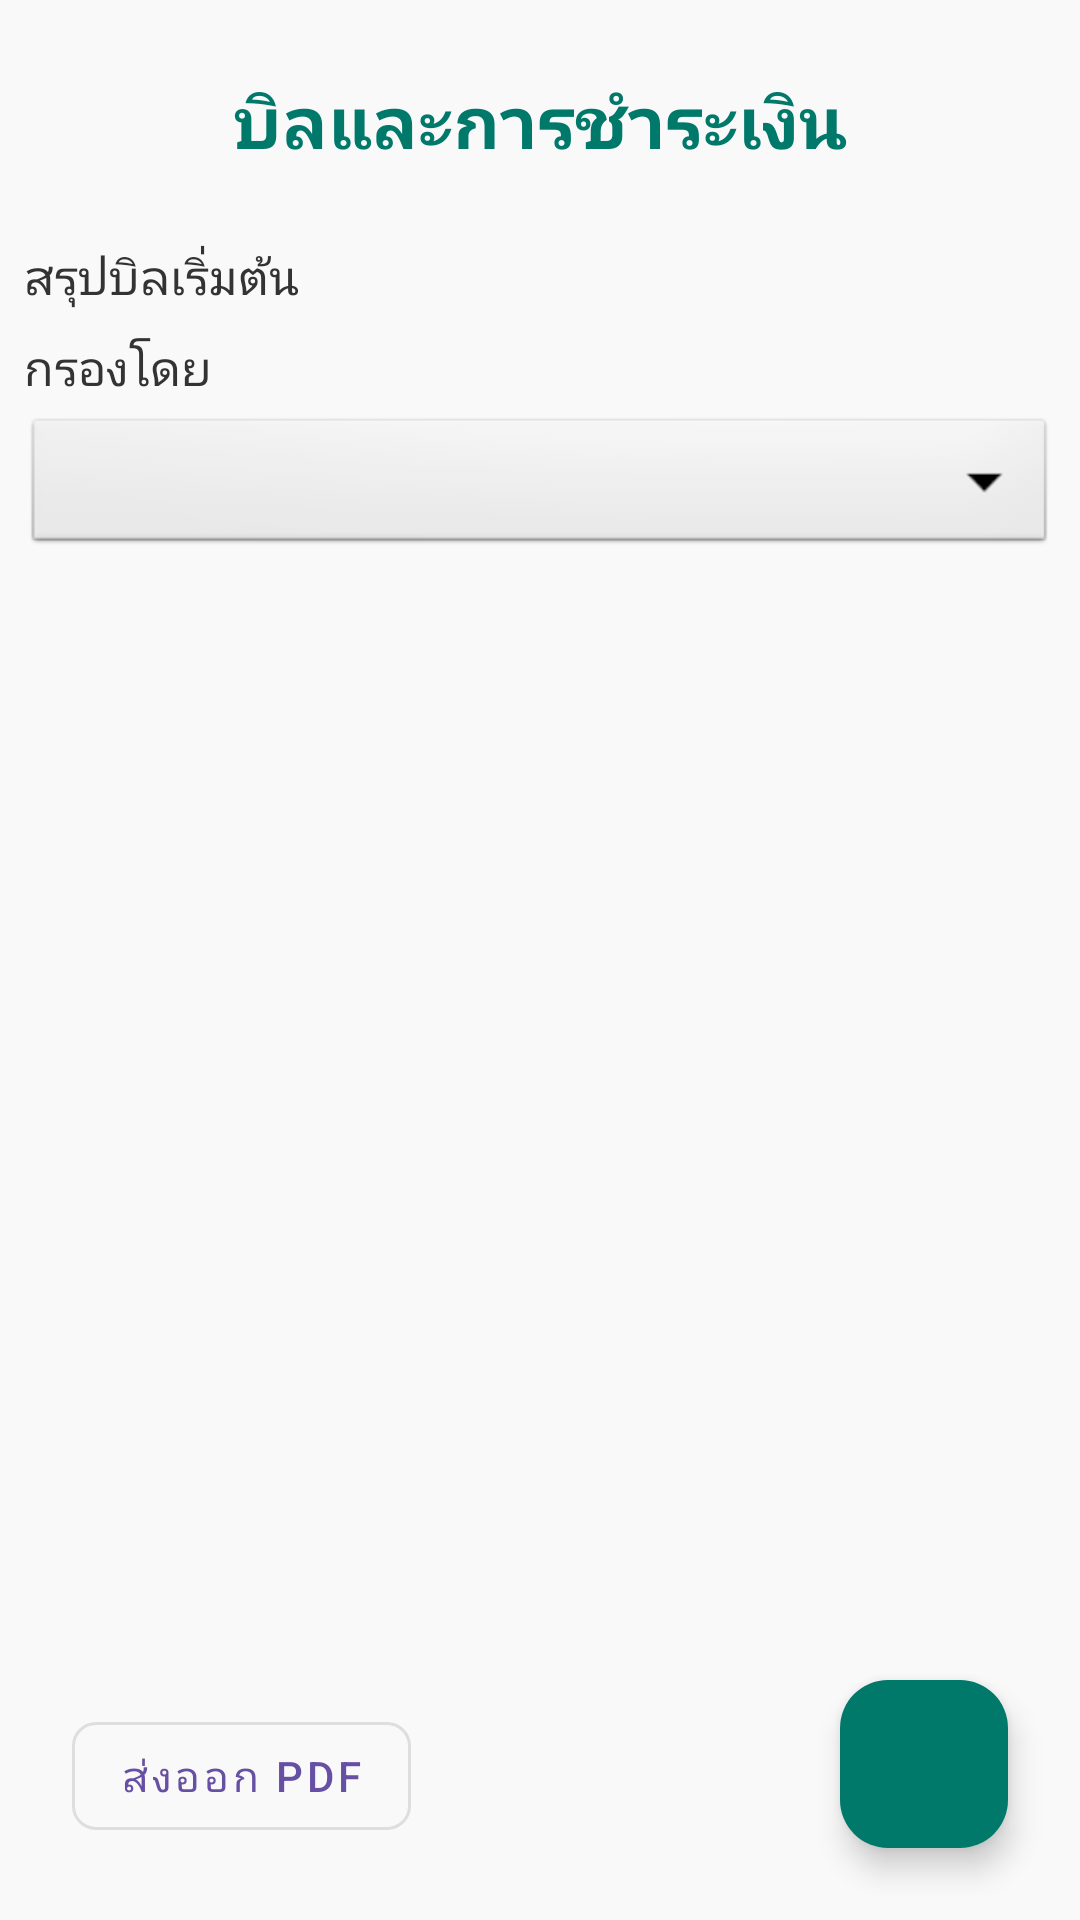

Here is an Android app screen rendered from its layout file. Give the layout XML and the strings, colors and styles it references.
<!-- AndroidManifest.xml: application theme Theme.ApartmentManageApp -->
<!-- res/layout/fragment_bills_payments.xml -->
<?xml version="1.0" encoding="utf-8"?>
<androidx.constraintlayout.widget.ConstraintLayout
    xmlns:android="http://schemas.android.com/apk/res/android"
    xmlns:app="http://schemas.android.com/apk/res-auto"
    android:layout_width="match_parent"
    android:layout_height="match_parent"
    android:background="#F9F9F9"
    android:padding="8dp"
    android:fitsSystemWindows="true">

    
    <androidx.constraintlayout.widget.ConstraintLayout
        android:id="@+id/header_container"
        android:layout_width="0dp"
        android:layout_height="wrap_content"
        app:layout_constraintTop_toTopOf="parent"
        app:layout_constraintStart_toStartOf="parent"
        app:layout_constraintEnd_toEndOf="parent">

        
        <TextView
            android:id="@+id/header_text"
            android:layout_width="0dp"
            android:layout_height="wrap_content"
            android:text="@string/bills_payments_title"
            android:textSize="24sp"
            android:textStyle="bold"
            android:textColor="@color/teal_700"
            android:gravity="center"
            android:padding="16dp"
            app:layout_constraintTop_toTopOf="parent"
            app:layout_constraintStart_toStartOf="parent"
            app:layout_constraintEnd_toEndOf="parent" />

        
        <ImageButton
            android:id="@+id/refresh_button"
            android:layout_width="48dp"
            android:layout_height="48dp"
            android:src="@drawable/ic_refresh"
            android:background="?attr/selectableItemBackgroundBorderless"
            android:contentDescription="@string/refresh_bills"
            app:layout_constraintTop_toTopOf="parent"
            app:layout_constraintEnd_toEndOf="parent"
            android:layout_marginEnd="8dp"
            android:layout_marginTop="8dp" />
    </androidx.constraintlayout.widget.ConstraintLayout>

    
    <TextView
        android:id="@+id/bills_summary"
        android:layout_width="wrap_content"
        android:layout_height="wrap_content"
        android:text="@string/bills_summary_default"
        android:textSize="16sp"
        android:textColor="#333333"
        android:layout_marginTop="8dp"
        app:layout_constraintTop_toBottomOf="@id/header_container"
        app:layout_constraintStart_toStartOf="parent" />

    
    <TextView
        android:id="@+id/filter_title"
        android:layout_width="wrap_content"
        android:layout_height="wrap_content"
        android:text="@string/filter_by"
        android:textSize="16sp"
        android:textColor="#333333"
        android:layout_marginTop="8dp"
        app:layout_constraintTop_toBottomOf="@id/bills_summary"
        app:layout_constraintStart_toStartOf="parent" />

    
    <Spinner
        android:id="@+id/filter_spinner"
        android:layout_width="0dp"
        android:layout_height="wrap_content"
        android:padding="8dp"
        android:layout_marginTop="4dp"
        android:background="@android:drawable/btn_dropdown"
        app:layout_constraintTop_toBottomOf="@id/filter_title"
        app:layout_constraintStart_toStartOf="parent"
        app:layout_constraintEnd_toEndOf="parent" />

    
    <androidx.recyclerview.widget.RecyclerView
        android:id="@+id/bills_recycler_view"
        android:layout_width="0dp"
        android:layout_height="0dp"
        android:padding="8dp"
        android:layout_marginBottom="80dp"
        app:layout_constraintTop_toBottomOf="@id/filter_spinner"
        app:layout_constraintBottom_toBottomOf="parent"
        app:layout_constraintStart_toStartOf="parent"
        app:layout_constraintEnd_toEndOf="parent" />

    
    <com.google.android.material.button.MaterialButton
        android:id="@+id/export_pdf"
        style="@style/Widget.MaterialComponents.Button.OutlinedButton"
        android:layout_width="wrap_content"
        android:layout_height="wrap_content"
        android:text="@string/export_pdf"
        android:drawableStart="@drawable/ic_export_pdf"
        android:drawablePadding="8dp"
        app:cornerRadius="8dp"
        android:layout_margin="16dp"
        app:layout_constraintBottom_toBottomOf="parent"
        app:layout_constraintStart_toStartOf="parent" />

    
    <com.google.android.material.floatingactionbutton.FloatingActionButton
        android:id="@+id/add_bill_button"
        android:layout_width="wrap_content"
        android:layout_height="wrap_content"
        android:src="@drawable/ic_add"
        android:contentDescription="@string/create_new_bill"
        app:backgroundTint="@color/teal_700"
        android:layout_margin="16dp"
        app:layout_constraintBottom_toBottomOf="parent"
        app:layout_constraintEnd_toEndOf="parent" />

</androidx.constraintlayout.widget.ConstraintLayout>
<!-- resources referenced by this layout -->
<resources>
  <color name="teal_700">#00796B</color>
  <!-- drawable ic_export_pdf (drawable) -->
  <vector xmlns:android="http://schemas.android.com/apk/res/android"
      android:width="24dp"
      android:height="24dp"
      android:viewportWidth="24"
      android:viewportHeight="24">
      
      <path
          android:fillColor="#FF000000"
          android:pathData="M19,3H5c-1.1,0 -2,0.9 -2,2v14c0,1.1 0.9,2 2,2h14c1.1,0 2-0.9 2-2V5C21,3.9 20.1,3 19,3z M12,17l-5-5h3V9h4v3h3L12,17z"/>
  </vector>
  <string name="bills_payments_title">บิลและการชำระเงิน</string>
  <string name="bills_summary_default">สรุปบิลเริ่มต้น</string>
  <string name="create_new_bill">สร้างบิลใหม่</string>
  <string name="export_pdf">ส่งออก PDF</string>
  <string name="filter_by">กรองโดย</string>
  <string name="refresh_bills">รีเฟรชบิล</string>
  <style name="Theme.ApartmentManageApp" parent="Base.Theme.ApartmentManageApp" />
  <style name="Base.Theme.ApartmentManageApp" parent="Theme.Material3.DayNight.NoActionBar">
          
          
      </style>
</resources>
